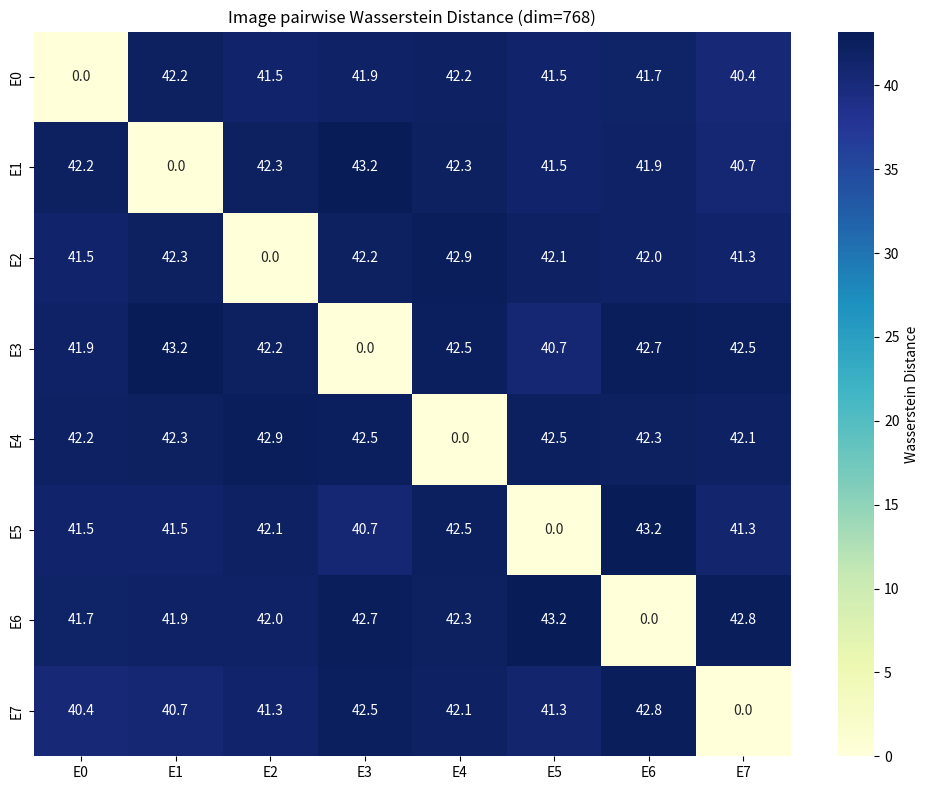
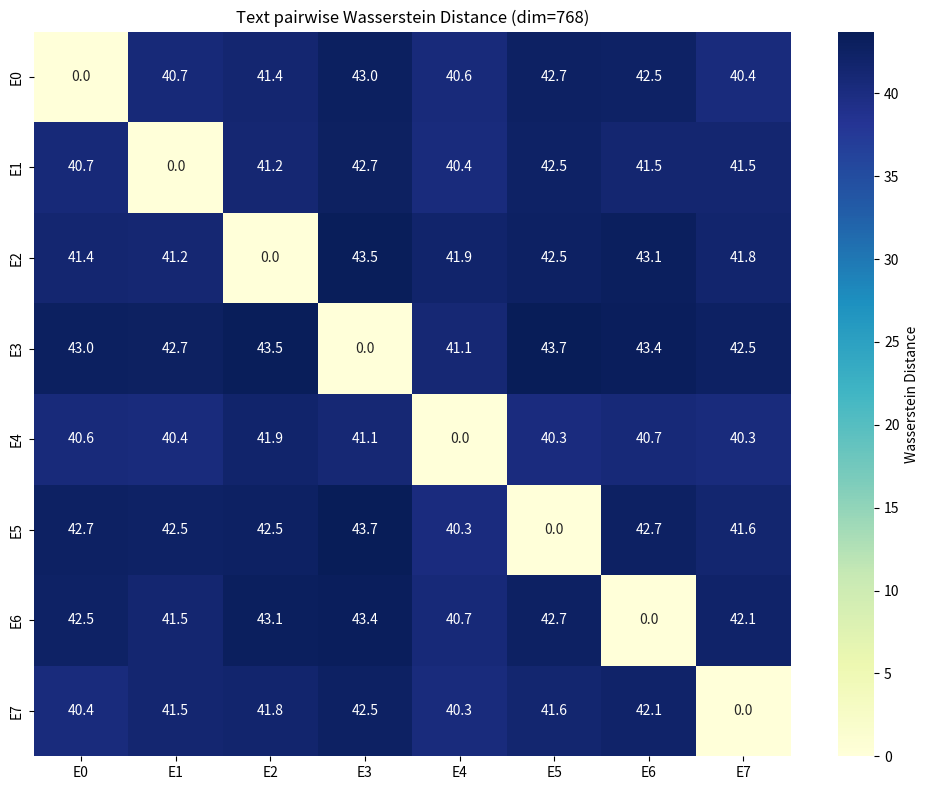

The matplotlib source for these figures, in order:
"""作用：离线读取 stats.json 中各 expert 的图像/文本高斯统计量，计算两两 2-Wasserstein 距离并保存热力图，用于分析任务分布差异。"""

import json
import numpy as np
import os
import seaborn as sns
import matplotlib.pyplot as plt

def calculate_wasserstein_diagonal(mu1, var1, mu2, var2):
    """
    作用：计算两个对角高斯分布之间的 2-Wasserstein 距离。
    
    输入为两个分布的均值向量和方差向量，先将方差裁剪为非负，再使用标准差项计算均值差异与不确定性差异；返回值越大表示两个 expert 的统计分布越远。
    """
    # 1. 确保方差非负 (数值稳定性)
    var1 = np.maximum(var1, 0)
    var2 = np.maximum(var2, 0)
    
    # 2. 计算标准差 sigma
    sigma1 = np.sqrt(var1)
    sigma2 = np.sqrt(var2)
    
    # 3. 计算均值项 (Euclidean distance between means)
    term_mu = np.sum((mu1 - mu2)**2)
    
    # 4. 计算方差项 (Euclidean distance between sigmas)
    # 注意公式是 (sigma1 - sigma2)^2，不是 var1 - var2
    term_sigma = np.sum((sigma1 - sigma2)**2)
    
    # 5. 开根号得到 W2
    w2_distance = np.sqrt(term_mu + term_sigma)
    
    return w2_distance

def process_and_plot_wasserstein(modality_name, raw_means, raw_vars, json_path):
    """
    作用：处理一个模态的 expert 统计量并绘制 Wasserstein 距离热力图。
    
    该函数解析 stats.json 中形如 [expert][1][hidden_dim] 的 mean/var，构造 expert 两两距离矩阵，打印表格并把热力图保存到 stats 同目录。
    """
    print(f"\n{'='*20} 正在计算 {modality_name} 的 Wasserstein 距离 {'='*20}")
    
    num_experts = len(raw_means)
    if num_experts == 0:
        print(f"警告: {modality_name} 数据为空")
        return

    # --- 1. 数据解析 (适配 [8][1][768] 结构) ---
    expert_data = []
    dim = 0
    for i in range(num_experts):
        try:
            # 提取内部数据
            mu = np.array(raw_means[i][0])
            var = np.array(raw_vars[i][0])
            dim = mu.shape[0]
            expert_data.append({"mean": mu, "var": var})
        except IndexError:
            print(f"错误: {modality_name} Expert {i} 数据结构不符合预期")
            return

    print(f"检测到 {num_experts} 个 Expert，特征维度: {dim}")

    # --- 2. 计算距离矩阵 ---
    dist_matrix = np.zeros((num_experts, num_experts))
    labels = [f"E{i}" for i in range(num_experts)]

    for i in range(num_experts):
        for j in range(i, num_experts):
            if i == j:
                dist = 0.0
            else:
                dist = calculate_wasserstein_diagonal(
                    expert_data[i]["mean"], expert_data[i]["var"],
                    expert_data[j]["mean"], expert_data[j]["var"]
                )
            
            # 距离是对称的
            dist_matrix[i, j] = dist
            dist_matrix[j, i] = dist

    # --- 3. 打印控制台结果 ---
    print(f"--- {modality_name} Wasserstein Distance Matrix ---")
    print(f"{'':<6}", end="")
    for idx in range(num_experts):
        print(f"E{idx:<7}", end="")
    print()

    for i in range(num_experts):
        print(f"E{i:<5} ", end="")
        for j in range(num_experts):
            val = dist_matrix[i, j]
            # 距离越小越高亮 (表示越相似)
            # 这里简单打印一位小数，因为 Wasserstein 距离通常较大
            print(f"{val:>6.1f}  ", end="")
        print()

    # --- 4. 绘制热力图 ---
    plt.figure(figsize=(10, 8))
    
    # 颜色映射：使用 "Viridis" 或 "Blues"
    # 注意：Wasserstein 是距离，值越大颜色越深，表示差异越大
    # 如果想反过来(越红表示越近)，可以用 "dist_matrix.max() - dist_matrix" 绘图，或者反转 cmap
    sns.heatmap(dist_matrix, 
                xticklabels=labels, 
                yticklabels=labels, 
                annot=True, 
                fmt=".1f", # 保留1位小数
                cmap="YlGnBu", 
                cbar_kws={'label': 'Wasserstein Distance'})
    
    plt.title(f"{modality_name} pairwise Wasserstein Distance (dim={dim})")
    plt.tight_layout()
    
    # 保存图片
    base_name = os.path.splitext(json_path)[0]
    save_img_path = f"{base_name}_{modality_name.lower()}_wasserstein.png"
    plt.savefig(save_img_path)
    plt.close()
    print(f"热力图已保存: {save_img_path}")


def main_wasserstein_analysis(json_path):
    """
    作用：读取 stats.json 并分别触发图像模态和文本模态的 Wasserstein 分析。
    
    stats.json 需要包含 image_mean/image_var 或 text_mean/text_var；缺失的模态会被跳过。
    """
    if not os.path.exists(json_path):
        print(f"错误: 找不到文件 {json_path}")
        return

    print(f"读取文件: {json_path}")
    with open(json_path, 'r') as f:
        data_dict = json.load(f)

    # 处理 Image
    if 'image_mean' in data_dict:
        process_and_plot_wasserstein(
            "Image", data_dict['image_mean'], data_dict['image_var'], json_path
        )
    
    # 处理 Text
    if 'text_mean' in data_dict:
        process_and_plot_wasserstein(
            "Text", data_dict['text_mean'], data_dict['text_var'], json_path
        )

# --- 运行配置 ---
# 请替换为你的实际路径
json_file_path = "/home/zhaozhuofan/hyper-llava/runs/checkpoints/HiDe/CoIN/Task8_llava_lora_ours/stats.json"

if os.path.exists(json_file_path):
    main_wasserstein_analysis(json_file_path)
else:
    print("未找到指定路径的文件，请检查路径配置。")
    # 生成测试数据以便验证代码逻辑
    # (此段逻辑仅在文件不存在时运行)
    print("生成测试数据演示...")
    dummy_path = "./dummy_stats.json"
    dim = 768
    dummy_data = {'image_mean': [], 'image_var': [], 'text_mean': [], 'text_var': []}
    for _ in range(8):
        dummy_data['image_mean'].append([np.random.randn(dim).tolist()])
        dummy_data['image_var'].append([np.abs(np.random.randn(dim)).tolist()])
        dummy_data['text_mean'].append([np.random.randn(dim).tolist()])
        dummy_data['text_var'].append([np.abs(np.random.randn(dim)).tolist()])
    with open(dummy_path, 'w') as f:
        json.dump(dummy_data, f)
    main_wasserstein_analysis(dummy_path)
